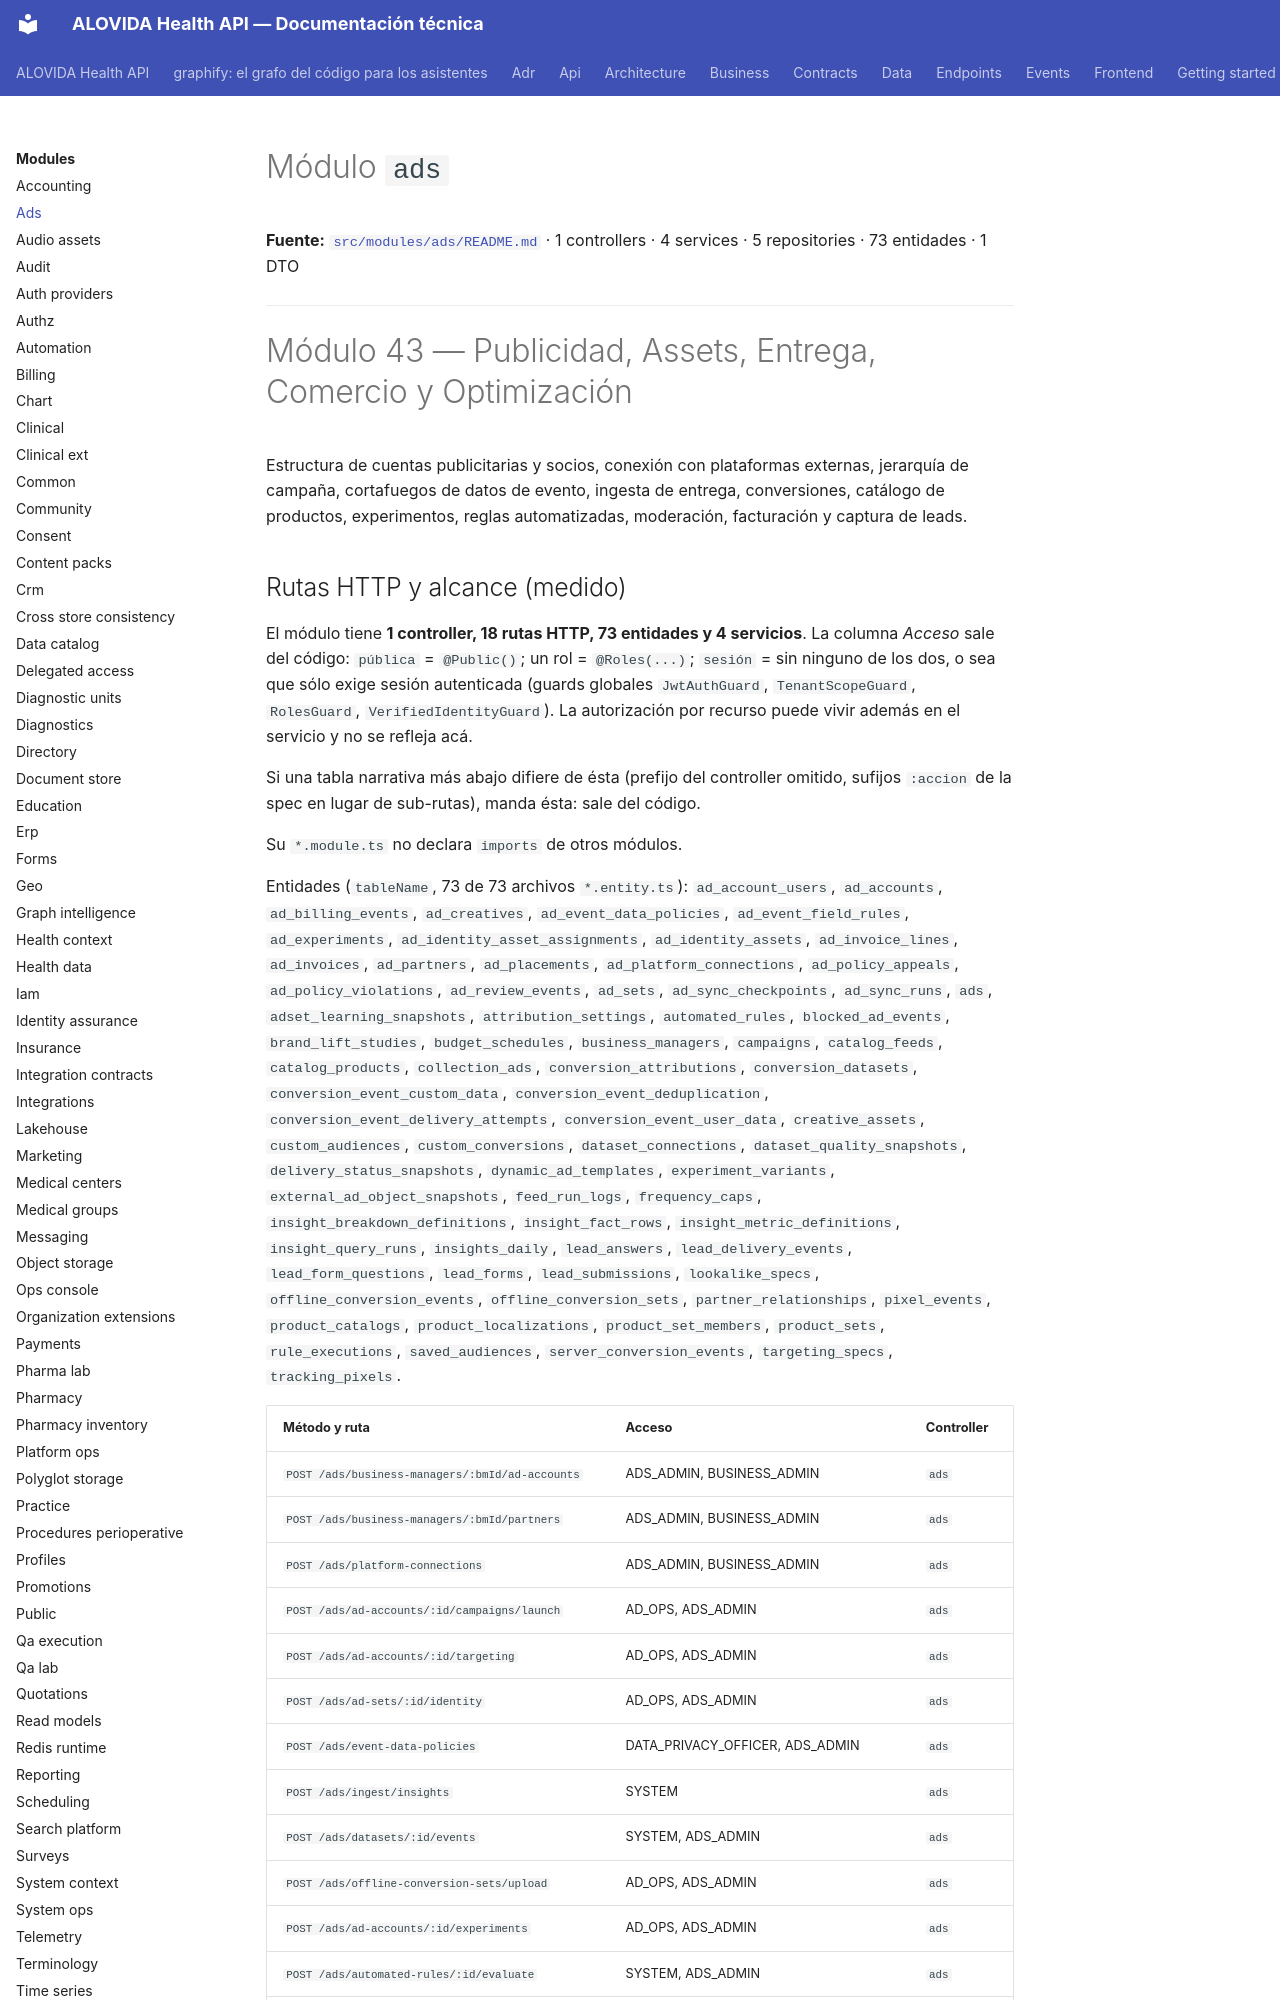

repository: mdavila-2001/mantra-core-health-api · page: modules/ads/index.html · generator: mkdocs

<!--
  ESPEJO AUTOGENERADO — no editar este archivo directamente.
  Fuente real: src/modules/ads/README.md
  Regenerar con: yarn docs:modules:sync (tools/docs/sync-module-docs.mjs)
  Este README es el contrato por dominio mantenido junto al código
  (ver README.md de la raíz, tabla "Arquitectura y mapa").
-->

# Módulo `ads`

**Fuente:** [`src/modules/ads/README.md`](https://github.com/mdavila-2001/mantra-core-health-api/blob/dev/src/modules/ads/README.md)
· 1 controllers · 4 services · 5 repositories · 73 entidades · 1 DTO

---

# Módulo 43 — Publicidad, Assets, Entrega, Comercio y Optimización

Estructura de cuentas publicitarias y socios, conexión con plataformas externas, jerarquía de
campaña, cortafuegos de datos de evento, ingesta de entrega, conversiones, catálogo de productos,
experimentos, reglas automatizadas, moderación, facturación y captura de leads.
